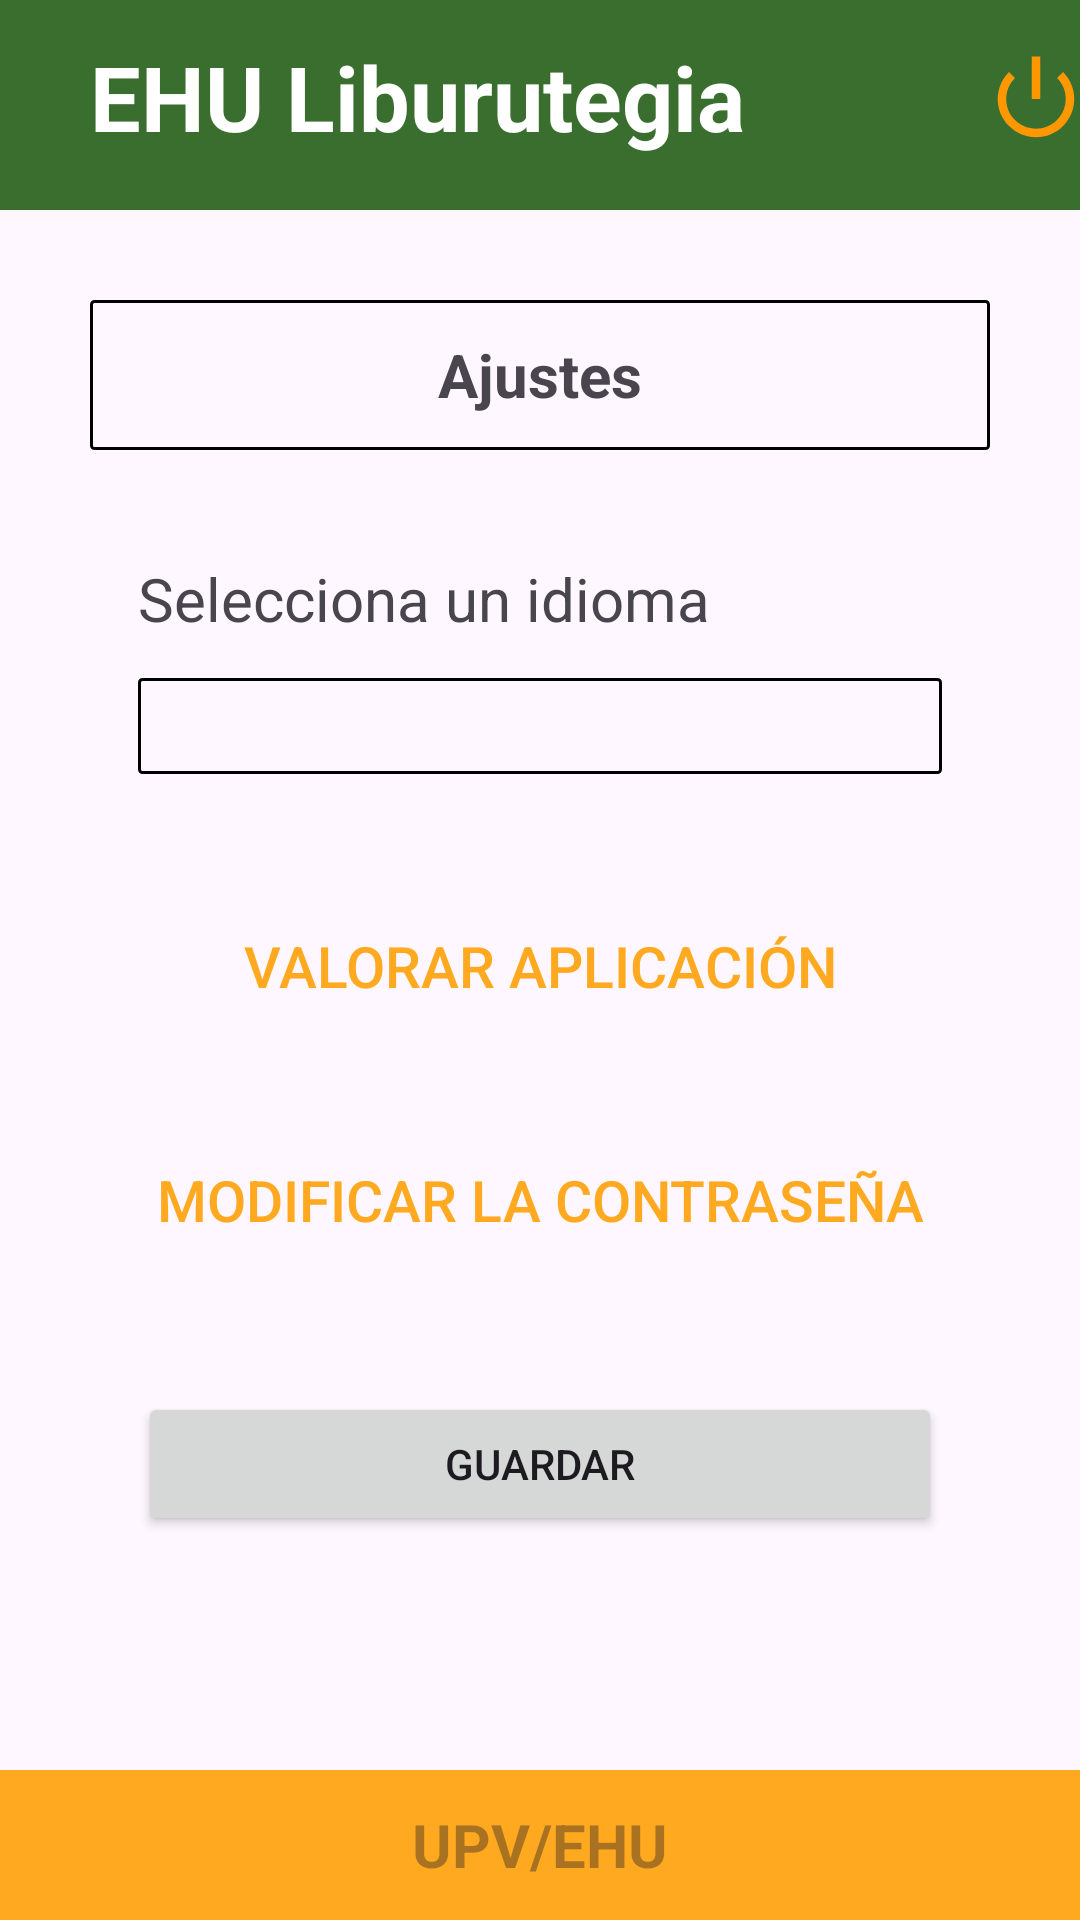

This screen was rendered from an Android layout file. Write that file and the resources it references.
<!-- AndroidManifest.xml: application theme Theme.TFG_Biblioteca -->
<!-- res/layout/activity_ajustes_login.xml -->
<?xml version="1.0" encoding="utf-8"?>
<androidx.constraintlayout.widget.ConstraintLayout xmlns:android="http://schemas.android.com/apk/res/android"
    xmlns:app="http://schemas.android.com/apk/res-auto"
    xmlns:tools="http://schemas.android.com/tools"
    android:layout_width="match_parent"
    android:layout_height="match_parent"
    tools:context=".ControladorUsuarioComun.AjustesLoginActivity">

    <LinearLayout
        android:layout_width="match_parent"
        android:layout_height="match_parent"
        android:orientation="vertical"
        tools:context=".LoginActivity">

        <LinearLayout
            android:layout_width="match_parent"
            android:layout_height="70dp"
            android:background="@color/verde"
            android:orientation="horizontal">

            <TextView
                android:layout_width="wrap_content"
                android:layout_height="wrap_content"
                android:layout_marginLeft="30dp"
                android:layout_marginTop="12dp"
                android:layout_marginRight="60dp"
                android:text="@string/tituloAplicacion"
                android:textColor="@color/white"
                android:textSize="30dp"
                android:textStyle="bold" />

            <ImageButton
                android:id="@+id/btnSalir"
                android:layout_width="34dp"
                android:layout_height="32dp"
                android:layout_marginLeft="20dp"
                android:layout_marginTop="17dp"
                android:background="@color/verde"
                android:foregroundTint="#FF9800"
                android:scaleType="centerCrop"
                android:src="@android:drawable/ic_lock_power_off"
                app:tint="#FF9800"
                tools:ignore="TouchTargetSizeCheck,SpeakableTextPresentCheck" />

        </LinearLayout>

        <LinearLayout
            android:layout_width="match_parent"
            android:layout_height="520dp"
            android:orientation="vertical"
            android:padding="30dp"
            tools:context=".LoginActivity">


            <TextView
                android:layout_width="match_parent"
                android:layout_height="50dp"
                android:gravity="left|center"
                android:text="@string/ajustes"
                android:textAlignment="center"
                android:textSize="20dp"
                android:textStyle="bold"
                android:background="@drawable/borde_negro"
                />

            <LinearLayout
                android:layout_width="match_parent"
                android:layout_height="match_parent"
                android:orientation="vertical"
                android:padding="16dp"
                tools:context=".LoginActivity"
                android:layout_marginTop="10dp">

                <TextView
                    android:layout_width="match_parent"
                    android:layout_height="40dp"
                    android:layout_marginTop="10dp"
                    android:text="@string/ajustes.seleccionaIdioma"
                    android:textSize="20dp" />

                <Spinner
                    android:layout_width="match_parent"
                    android:layout_height="wrap_content"
                    android:lineSpacingExtra="8sp"
                    android:id="@+id/spinnerIdiomas"
                    android:padding="16dp"
                    android:text="@string/ajustes.seleccionaIdioma"
                    android:background="@drawable/borde_negro"
                    android:textSize="20dp" />


                <Button
                    android:id="@+id/valorarAPP"
                    android:layout_width="match_parent"
                    android:layout_height="wrap_content"
                    android:layout_gravity="center"
                    android:backgroundTint="#00FFFFFF"
                    android:text="@string/valorarAPP"
                    android:textColor="@color/orange"
                    android:textSize="19dp"
                    android:layout_marginTop="40dp"
                    app:icon="@android:drawable/btn_star"
                    app:iconTint="#FF9800"
                    android:background="@drawable/borde_negro"
                    />

                <Button
                    android:id="@+id/cambiarContrasena"
                    android:layout_width="match_parent"
                    android:layout_height="wrap_content"
                    android:layout_marginTop="30dp"
                    android:background="@drawable/borde_negro"
                    android:backgroundTint="#00FFFFFF"
                    android:text="@string/ajustes.cambioContrasena"
                    android:textColor="@color/orange"
                    android:textSize="19dp"
                    app:icon="@android:drawable/ic_lock_lock"
                    app:iconTint="#FF9800" />



                <Button
                    android:id="@+id/guardarIdioma"
                    android:layout_width="match_parent"
                    android:layout_height="wrap_content"
                    android:text="@string/ajustes.guardar"
                    android:layout_gravity="center"
                    android:layout_marginTop="40dp"/>


            </LinearLayout>


        </LinearLayout>

        <LinearLayout
            android:layout_width="match_parent"
            android:layout_height="match_parent"
            android:background="@color/orange"
            android:orientation="vertical"
            tools:ignore="ExtraText">

            <TextView
                android:layout_width="match_parent"
                android:layout_height="match_parent"
                android:gravity="center"
                android:hint="@string/upvehu"
                android:minHeight="48dp"
                android:textColor="@color/black"
                android:textSize="20dp"
                android:textStyle="bold" />
            />

        </LinearLayout>


    </LinearLayout>


</androidx.constraintlayout.widget.ConstraintLayout>
<!-- resources referenced by this layout -->
<resources>
  <color name="black">#FF000000</color>
  <color name="orange">#FFA921</color>
  <color name="verde">#3A6E2E</color>
  <color name="white">#FFFFFFFF</color>
  <!-- drawable borde_negro (drawable) -->
  <?xml version="1.0" encoding="utf-8"?>
  <shape xmlns:android="http://schemas.android.com/apk/res/android"
      android:shape="rectangle" >
  
      
      <solid
          android:color="@android:color/transparent" >
      </solid>
  
      
      <stroke
          android:width="1dp"
          android:color="@color/black" >
      </stroke>
  
      
      <corners
          android:radius="1dp"   >
      </corners>
  
  </shape>
  <string name="ajustes">Ajustes</string>
  <string name="ajustes.cambioContrasena">Modificar la contraseña</string>
  <string name="ajustes.guardar">Guardar</string>
  <string name="ajustes.seleccionaIdioma">Selecciona un idioma</string>
  <string name="tituloAplicacion">EHU Liburutegia </string>
  <string name="upvehu">UPV/EHU</string>
  <string name="valorarAPP">Valorar Aplicación</string>
  <style name="Theme.TFG_Biblioteca" parent="Base.Theme.TFG_Biblioteca" />
  <style name="Base.Theme.TFG_Biblioteca" parent="Theme.Material3.DayNight.NoActionBar">
          
          
      </style>
</resources>
